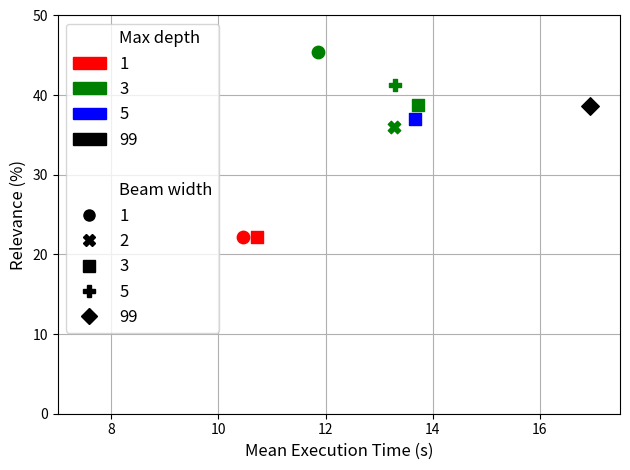
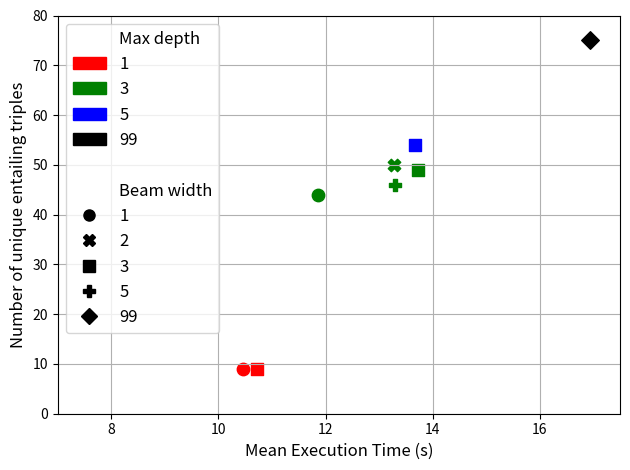
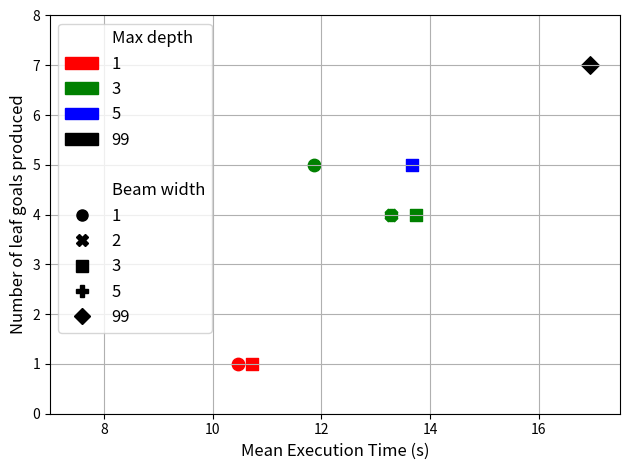

The matplotlib source for these figures, in order:
import pandas as pd
import matplotlib.pyplot as plt
import matplotlib.patches as mpatches
from matplotlib.lines import Line2D

# Data provided
#data = {
#    "Max depth": [1, 3, 3, 5, 1, 3, 99, 3],
#    "Beam width": [3, 1, 5, 3, 1, 3, 99, 2],
#    "Number of unique entailing triples": [9, 44, 46, 54, 9, 49, 74, 43],
#    "Total entailing triples selected for refinement": [2, 20, 19, 20, 2, 19, 30, 19],
#    "Number of direct or indirect refinements of a goal": [1, 11, 10, 11, 1, 10, 14, 10],
#    "Total leaf goals": [1, 5, 4, 5, 1, 4, 7, 4],
#    "Depth of the goal hierarchy": [1, 5, 5, 5, 1, 5, 5, 5],
    ##"Execution Time (s)": [130.91, 431.39, 632.79, 636.88, 68.76, 632.79, 2287.91, 453.83],
#}

data = {
    "Max depth": [1, 3, 3, 5, 1, 3, 99, 3],
    "Beam width": [3, 1, 5, 3, 1, 3, 99, 2],
    "Number of unique entailing triples": [9, 44, 46, 54, 9, 49, 75, 50],
    "Total entailing triples selected for refinement": [2, 20, 19, 20, 2, 19, 29, 18],
    "Number of direct or indirect refinements of a goal": [1, 11, 10, 11, 1, 10, 14, 10],
    "Number of leaf goals": [1, 5, 4, 5, 1, 4, 7, 4],
    "Depth of the goal hierarchy": [1, 5, 5, 5, 1, 5, 5, 5],
}

#data_time_execution = {
#    'GoalModel_MD1_BW3': [35.02, 48.27],
#    'GoalModel_MD3_BW1': [33.53, 56.82, 43.64, 38.48, 33.97, 27.47, 57.26, 41.50, 42.93, 22.37, 27.73, 28.06],
#    'GoalModel_MD3_BW5': [42.62, 88.29, 60.08, 64.03, 45.81, 45.53, 119.04, 40.33, 53.78, 26.77, 46.51],
#    'GoalModel_MD5_BW3': [41.71, 93.28, 51.72, 46.89, 38.07, 36.85 , 110.58, 74.97, 39.30, 25.86, 32.81, 44.84],
#    'GoalModel_MD1_BW1': [32.76, 36],
#    'GoalModel_MD3_BW3': [35.93, 90.32, 51.95, 45.74, 43.63, 38.03, 90.11, 73.63, 39.05, 36.64, 39.81],
#    'GoalModel_MD99_BW99': [71.63, 384.29, 143.93, 111.70, 100, 79.87, 94.74, 100.53, 434.39, 40.95, 206.66, 213.59, 139.61, 50.46, 115.56],
#    'GoalModel_MD3_BW2': [42.12, 75.87, 53.26, 47.95, 40.88, 33.42, 93.80, 51.13, 34.20, 29.15, 38.71],
#}


data_time_execution = {
    'GoalModel_MD1_BW3': [10.65, 10.78],
    'GoalModel_MD3_BW1': [10.66, 17.97, 13.60, 12.58, 11.81, 10.51, 17.45, 10.48, 11.32, 6.38, 10.23, 9.31],
    'GoalModel_MD3_BW5': [11.17, 21.30, 13.68, 13.11, 11.28, 12.52, 20.33, 9.81, 12.97, 7.82, 12.20],
    'GoalModel_MD5_BW3': [10.95, 21.50, 14.37, 12.33, 11.99, 11.31, 20.29, 18.17, 10.43, 9.61, 10.33, 12.76],
    'GoalModel_MD1_BW1': [10.43, 10.49],
    'GoalModel_MD3_BW3': [10.79, 20.75, 13.23, 11.79, 11.12, 11.20, 20.68, 18.86, 9.52, 10.37, 12.77],
    'GoalModel_MD99_BW99': [12.53, 30.37, 15.89, 14.42, 13.18, 12.37, 13.72, 13.95, 27.72, 9.59, 20.34, 30.01, 17.09, 7.98, 14.95],
    'GoalModel_MD3_BW2': [10.70, 21.69, 14.11, 11.55, 11.61, 10.37, 20.29, 14.41, 10.45, 10.85, 10.08],
}


colors = {
    1: "r",
    3: "g",
    5: "b",
    99: "k"
}

markers = {
    1: "o",
    2: "X",
    3: "s",
    5: "P",
    99: "D",
}

# Create a DataFrame
df = pd.DataFrame(data)

# Calculate mean execution time for each goal model
mean_execution_times = {model: sum(times) / len(times) for model, times in data_time_execution.items()}

# Add mean execution time to the DataFrame
df["Mean Execution Time (s)"] = list(mean_execution_times.values())


# Calculate relevance as a percentage: ((Total entailing triples selected for refinement) / (Total unique entailing triples)) * 100
df['Relevance (%)'] = (df['Total entailing triples selected for refinement'] / df['Number of unique entailing triples']) * 100

print(df.to_string())

# Find the optimal parameters
optimal_config = df.sort_values(by=['Relevance (%)', 'Number of unique entailing triples', 'Mean Execution Time (s)'], ascending=[False, False, True]).iloc[0]
print("Optimal configuration based on highest relevance and coverage with lower execution time:")
print(optimal_config)

# Execution time vs relevance plot
fig1, ax1 = plt.subplots()
plt.grid()
for idx, row in df.iterrows():
    ax1.scatter(row["Mean Execution Time (s)"], row["Relevance (%)"], c=colors[row["Max depth"]], marker=markers[row["Beam width"]], s=80)

ax1.set_xlabel("Mean Execution Time (s)", fontsize='large')
ax1.set_xlim([7, 17.5])
ax1.set_ylabel("Relevance (%)", fontsize='large')
ax1.set_ylim([0, 50])

md_title = Line2D([0], [0], ls="", label='Max depth')
md_1_lgd = mpatches.Patch(color='r', label='1')
md_3_lgd = mpatches.Patch(color='g', label='3')
md_5_lgd = mpatches.Patch(color='b', label='5')
md_99_lgd = mpatches.Patch(color='k', label='99')

line_skip = Line2D([0], [0], ls="", label="", visible=False)

bw_title = Line2D([0], [0], ls="", label='Beam width')
bw_1_lgd = Line2D([0], [0], marker="o", ms=8, color='k', ls="", label='1')
bw_2_lgd = Line2D([0], [0], marker="X", ms=8, color='k', ls="", label='2')
bw_3_lgd = Line2D([0], [0], marker="s", ms=8, color='k', ls="", label='3')
bw_5_lgd = Line2D([0], [0], marker="P", ms=8, color='k', ls="", label='5')
bw_99_lgd = Line2D([0], [0], marker="D", ms=8, color='k', ls="", label='99')

ax1.legend(handles=[md_title, md_1_lgd, md_3_lgd, md_5_lgd, md_99_lgd, line_skip, bw_title, bw_1_lgd, bw_2_lgd, bw_3_lgd, bw_5_lgd, bw_99_lgd], fontsize='large')

plt.tight_layout()
#plt.savefig("./relevance_time_tradeoff.eps")
plt.savefig("./relevance_time_tradeoff_local.eps")
plt.show()

# Execution time vs NUET plot
fig2, ax2 = plt.subplots()
plt.grid()
for idx, row in df.iterrows():
    ax2.scatter(row["Mean Execution Time (s)"], row["Number of unique entailing triples"], c=colors[row["Max depth"]], marker=markers[row["Beam width"]], s=80)

ax2.set_xlabel("Mean Execution Time (s)", fontsize='large')
ax2.set_xlim([7, 17.5])
ax2.set_ylabel("Number of unique entailing triples", fontsize='large')
ax2.set_ylim([0, 80])

md_title = Line2D([0], [0], ls="", label='Max depth')
md_1_lgd = mpatches.Patch(color='r', label='1')
md_3_lgd = mpatches.Patch(color='g', label='3')
md_5_lgd = mpatches.Patch(color='b', label='5')
md_99_lgd = mpatches.Patch(color='k', label='99')

line_skip = Line2D([0], [0], ls="", label="", visible=False)

bw_title = Line2D([0], [0], ls="", label='Beam width')
bw_1_lgd = Line2D([0], [0], marker="o", ms=8, color='k', ls="", label='1')
bw_2_lgd = Line2D([0], [0], marker="X", ms=8, color='k', ls="", label='2')
bw_3_lgd = Line2D([0], [0], marker="s", ms=8, color='k', ls="", label='3')
bw_5_lgd = Line2D([0], [0], marker="P", ms=8, color='k', ls="", label='5')
bw_99_lgd = Line2D([0], [0], marker="D", ms=8, color='k', ls="", label='99')

ax2.legend(handles=[md_title, md_1_lgd, md_3_lgd, md_5_lgd, md_99_lgd, line_skip, bw_title, bw_1_lgd, bw_2_lgd, bw_3_lgd, bw_5_lgd, bw_99_lgd], fontsize='large')

plt.tight_layout()
#plt.savefig("./nuet_time_tradeoff.eps")
plt.savefig("./nuet_time_tradeoff_local.eps")
plt.show()

# Execution time vs NUET plot
fig3, ax3 = plt.subplots()
plt.grid()
for idx, row in df.iterrows():
    ax3.scatter(row["Mean Execution Time (s)"], row["Number of leaf goals"], c=colors[row["Max depth"]], marker=markers[row["Beam width"]], s=80)

ax3.set_xlabel("Mean Execution Time (s)", fontsize='large')
ax3.set_xlim([7, 17.5])
ax3.set_ylabel("Number of leaf goals produced", fontsize='large')
ax3.set_ylim([0, 8])

md_title = Line2D([0], [0], ls="", label='Max depth')
md_1_lgd = mpatches.Patch(color='r', label='1')
md_3_lgd = mpatches.Patch(color='g', label='3')
md_5_lgd = mpatches.Patch(color='b', label='5')
md_99_lgd = mpatches.Patch(color='k', label='99')

line_skip = Line2D([0], [0], ls="", label="", visible=False)

bw_title = Line2D([0], [0], ls="", label='Beam width')
bw_1_lgd = Line2D([0], [0], marker="o", ms=8, color='k', ls="", label='1')
bw_2_lgd = Line2D([0], [0], marker="X", ms=8, color='k', ls="", label='2')
bw_3_lgd = Line2D([0], [0], marker="s", ms=8, color='k', ls="", label='3')
bw_5_lgd = Line2D([0], [0], marker="P", ms=8, color='k', ls="", label='5')
bw_99_lgd = Line2D([0], [0], marker="D", ms=8, color='k', ls="", label='99')

ax3.legend(handles=[md_title, md_1_lgd, md_3_lgd, md_5_lgd, md_99_lgd, line_skip, bw_title, bw_1_lgd, bw_2_lgd, bw_3_lgd, bw_5_lgd, bw_99_lgd], fontsize='large')

plt.tight_layout()
#plt.savefig("./nuet_time_tradeoff.eps")
plt.savefig("./nlg_time_tradeoff_local.eps")
plt.show()
